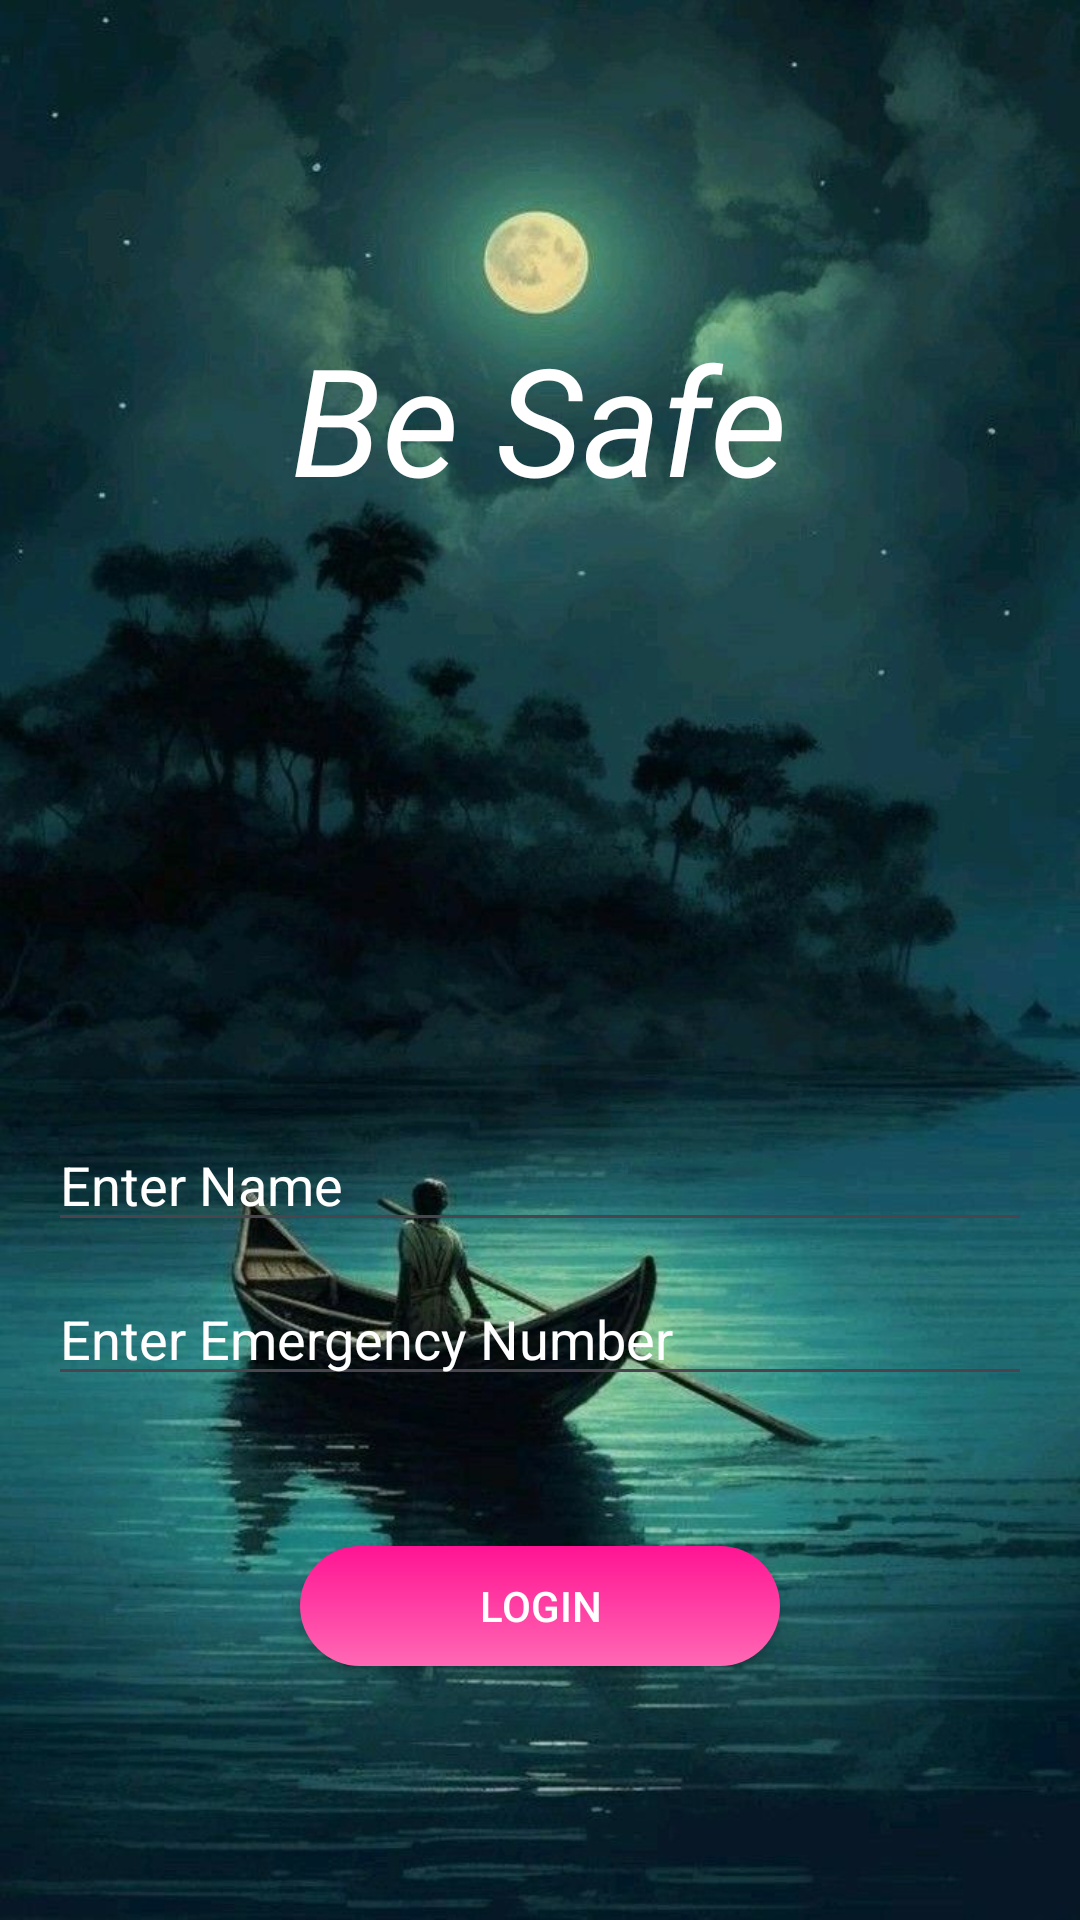

Android layout source for this screen:
<!-- AndroidManifest.xml: application theme Theme.WomensSafetyApplication -->
<!-- res/layout/activity_login.xml -->
<?xml version="1.0" encoding="utf-8"?>
<LinearLayout xmlns:android="http://schemas.android.com/apk/res/android"
    android:layout_width="match_parent"
    android:layout_height="match_parent"
    android:orientation="vertical"
    android:background="@drawable/front"
    android:padding="16dp">

    <TextView
        android:layout_width="wrap_content"
        android:layout_height="wrap_content"
        android:layout_marginTop="90dp"
        android:text="@string/be_safe"
        android:textColor="@color/white"
        android:layout_gravity="center_horizontal"
        android:textSize="50sp"
        android:textStyle="italic"/>

    <EditText
        android:id="@+id/editTextName"
        android:layout_width="match_parent"
        android:layout_height="wrap_content"
        android:layout_gravity="center_horizontal"
        android:layout_marginTop="200dp"
        android:hint="@string/enter_name"
        style="@style/EditTextStyle"
        android:textColorHint="@color/white"/>

    <EditText
        android:id="@+id/editTextNumber"
        android:layout_width="match_parent"
        android:layout_height="wrap_content"
        android:layout_gravity="center_horizontal"
        android:layout_marginTop="10dp"
        android:hint="@string/enter_emergency_number"
        android:inputType="phone"
        style="@style/EditTextStyle"
        android:textColorHint="@color/white"/>

    <Button
        android:layout_width="160dp"
        android:layout_height="40dp"
        android:layout_gravity="center_horizontal"
        android:layout_marginTop="50dp"
        android:onClick="saveUserDetails"
        android:text="@string/login"
        android:background="@drawable/button_background_pink"
        android:textColor="@color/white"/>
</LinearLayout>
<!-- resources referenced by this layout -->
<resources>
  <color name="white">#FFFFFFFF</color>
  <!-- drawable button_background_pink (drawable) -->
  <layer-list xmlns:android="http://schemas.android.com/apk/res/android">
      <item>
          <shape android:shape="rectangle">
              <gradient
                  android:angle="90"
                  android:startColor="#FF69B4"
                  android:endColor="#FF1493"/>
              <corners android:radius="50dp"/>
          </shape>
      </item>
  </layer-list>
  <!-- drawable front: jpeg bitmap (drawable, 91684 bytes) -->
  <string name="be_safe">Be Safe</string>
  <string name="enter_emergency_number">Enter Emergency Number</string>
  <string name="enter_name">Enter Name</string>
  <string name="login">Login</string>
  <style name="EditTextStyle">
          <item name="android:textColor">@color/your_color</item>
      </style>
  <style name="Theme.WomensSafetyApplication" parent="Base.Theme.WomensSafetyApplication" />
  <color name="your_color">#FFFFFF</color>
  <style name="Base.Theme.WomensSafetyApplication" parent="Theme.Material3.DayNight.NoActionBar">
          
          
      </style>
</resources>
